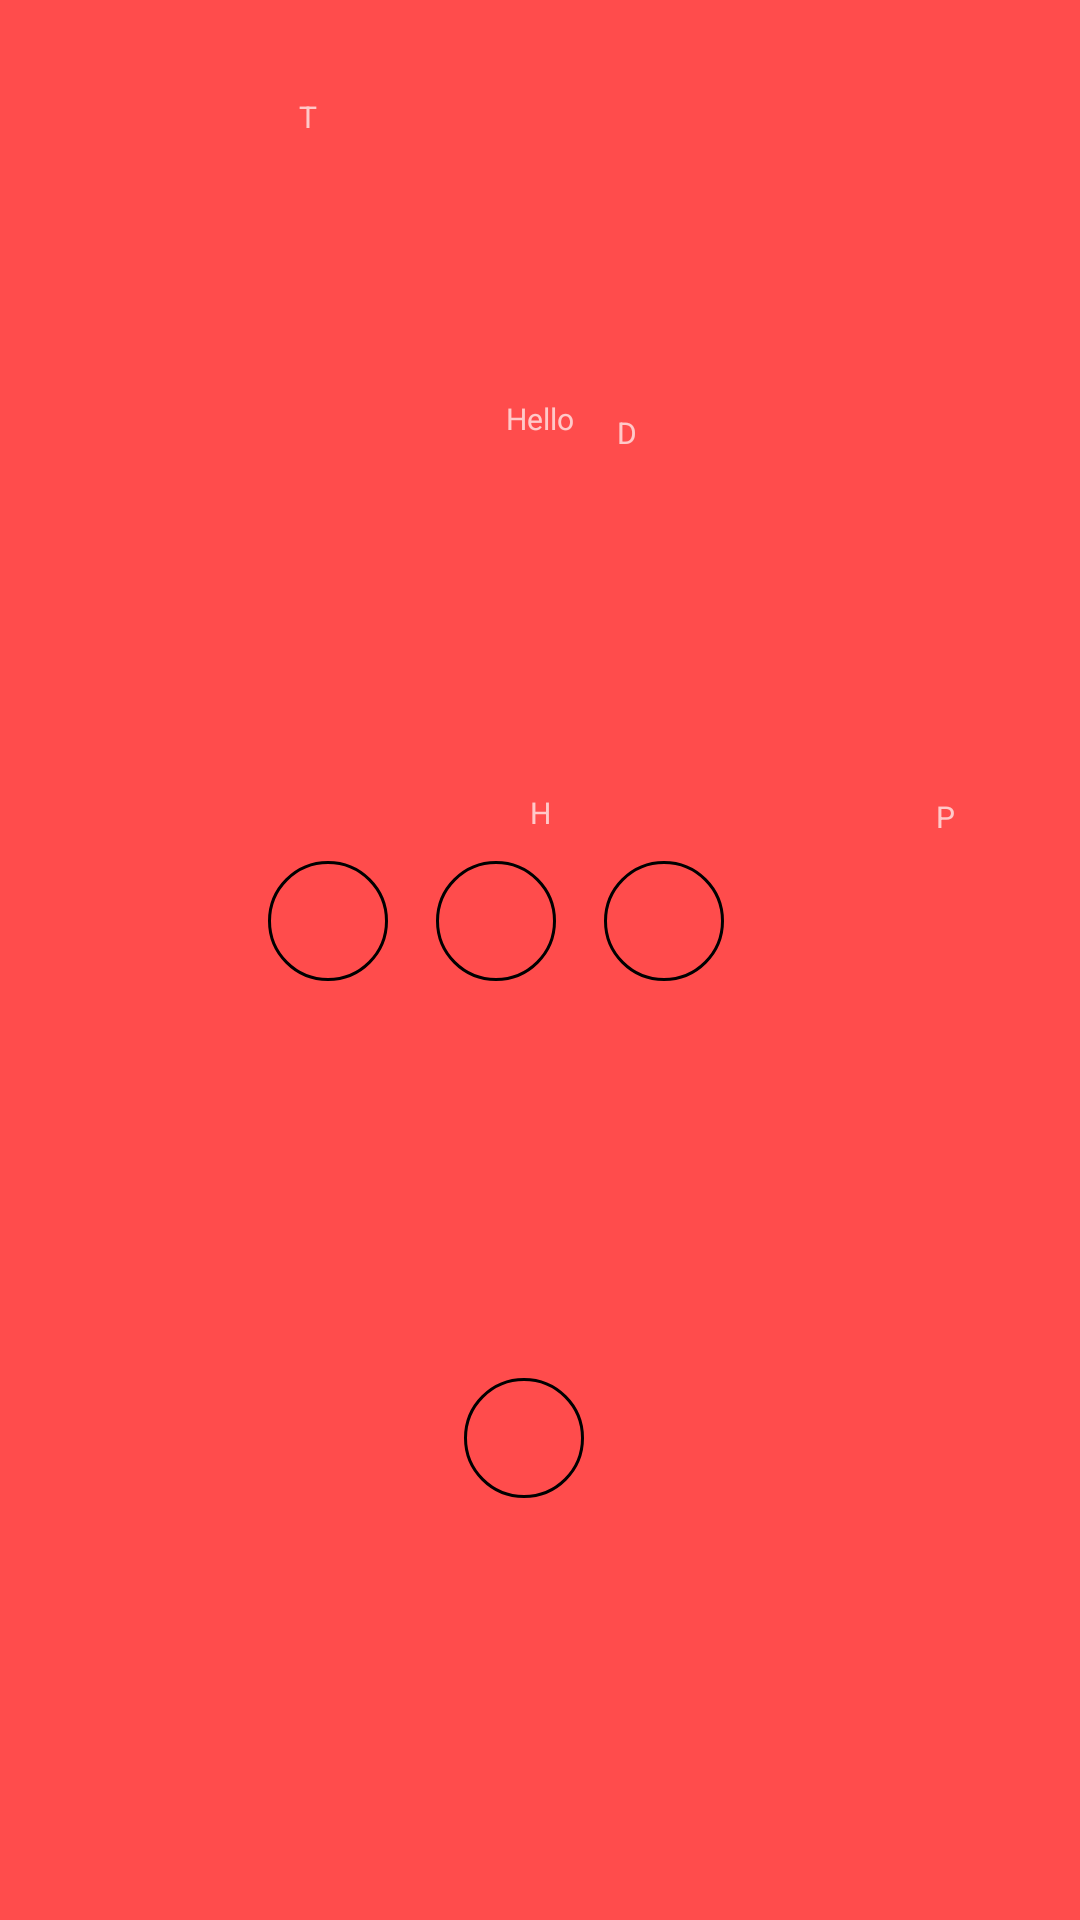

Reconstruct the res/layout file that produces this screen, plus the resources it refers to.
<!-- AndroidManifest.xml: application theme AppTheme.NoActionBar -->
<!-- res/layout/example_layout.xml -->
<?xml version="1.0" encoding="utf-8"?>
<androidx.constraintlayout.widget.ConstraintLayout xmlns:android="http://schemas.android.com/apk/res/android"
    xmlns:app="http://schemas.android.com/apk/res-auto"
    xmlns:tools="http://schemas.android.com/tools"
    android:id="@+id/linearLayout3"
    android:layout_width="150dp"
    android:layout_height="150dp"
    android:background="#FF4C4C">

    <TextView
        android:id="@+id/textView_loc1"
        android:layout_width="wrap_content"
        android:layout_height="wrap_content"
        android:layout_marginStart="8dp"
        android:layout_marginEnd="8dp"
        android:text="Hello"
        android:textAlignment="center"
        android:textSize="10sp"
        app:layout_constraintBottom_toTopOf="@+id/textView_dist1"
        app:layout_constraintEnd_toEndOf="parent"
        app:layout_constraintStart_toStartOf="parent"
        app:layout_constraintTop_toTopOf="parent" />


    <TextView
        android:id="@+id/textView10"
        android:layout_width="wrap_content"
        android:layout_height="wrap_content"
        android:layout_marginStart="8dp"
        android:layout_marginTop="32dp"
        android:layout_marginEnd="8dp"
        android:layout_marginBottom="8dp"
        android:text="T"
        android:textSize="10sp"
        app:layout_constraintBottom_toTopOf="@+id/textView_temp"
        app:layout_constraintEnd_toStartOf="@+id/textView11"
        app:layout_constraintStart_toStartOf="parent"
        app:layout_constraintTop_toTopOf="parent"
        app:layout_constraintVertical_bias="0.0" />

    <TextView
        android:id="@+id/textView_temp"
        android:layout_width="wrap_content"
        android:layout_height="wrap_content"
        android:layout_marginStart="8dp"
        android:layout_marginEnd="8dp"
        android:background="@drawable/circle"
        android:gravity="center"
        android:textAlignment="center"
        android:textSize="7sp"
        app:layout_constraintBaseline_toBaselineOf="@+id/textView_dist1"
        app:layout_constraintEnd_toEndOf="@id/textView_dist1"
        app:layout_constraintEnd_toStartOf="@+id/textView_dist1"
        app:layout_constraintHorizontal_bias="0.423"
        app:layout_constraintHorizontal_chainStyle="packed"
        app:layout_constraintStart_toStartOf="parent" />

    <TextView
        android:id="@+id/textView11"
        android:layout_width="wrap_content"
        android:layout_height="wrap_content"
        android:layout_marginStart="8dp"
        android:layout_marginTop="8dp"
        android:layout_marginEnd="8dp"
        android:text="D"
        android:textSize="10sp"
        app:layout_constraintBottom_toTopOf="parent"
        app:layout_constraintEnd_toEndOf="@id/textView12"
        app:layout_constraintStart_toStartOf="@id/textView10"
        app:layout_constraintTop_toBottomOf="@+id/textView_loc1"
        app:layout_constraintVertical_bias="0.1" />

    <TextView
        android:id="@+id/textView_dist1"
        android:layout_width="wrap_content"
        android:layout_height="wrap_content"

        android:layout_marginStart="8dp"
        android:layout_marginTop="8dp"
        android:layout_marginEnd="8dp"
        android:background="@drawable/circle"
        android:gravity="center"
        android:textAlignment="center"
        android:textSize="7sp"
        app:layout_constraintBottom_toTopOf="@+id/textView_hum"
        app:layout_constraintEnd_toStartOf="@+id/textView_pres"
        app:layout_constraintStart_toEndOf="@+id/textView_temp"
        app:layout_constraintTop_toBottomOf="@+id/textView_loc1" />

    <TextView
        android:id="@+id/textView12"
        android:layout_width="6dp"
        android:layout_height="wrap_content"
        android:layout_marginTop="8dp"
        android:layout_marginEnd="8dp"
        android:layout_marginBottom="8dp"
        android:text="P"
        android:textSize="10sp"
        app:layout_constraintBottom_toTopOf="@+id/textView_pres"
        app:layout_constraintEnd_toEndOf="parent"
        app:layout_constraintHorizontal_bias="0.746"
        app:layout_constraintStart_toEndOf="@+id/textView11"
        app:layout_constraintTop_toTopOf="parent"
        app:layout_constraintVertical_bias="1.0" />

    <TextView
        android:id="@+id/textView_pres"
        android:layout_width="wrap_content"
        android:layout_height="wrap_content"
        android:layout_marginStart="8dp"
        android:layout_marginEnd="8dp"
        android:background="@drawable/circle"
        android:gravity="center"
        android:textAlignment="center"
        android:textSize="7sp"
        app:layout_constraintBaseline_toBaselineOf="@+id/textView_dist1"
        app:layout_constraintEnd_toEndOf="parent"
        app:layout_constraintStart_toEndOf="@+id/textView_dist1" />


    <TextView
        android:id="@+id/textView13"
        android:layout_width="wrap_content"
        android:layout_height="wrap_content"
        android:layout_marginStart="8dp"
        android:layout_marginTop="82dp"
        android:layout_marginEnd="8dp"
        android:text="H"
        android:textSize="10sp"
        app:layout_constraintBottom_toTopOf="@+id/textView_hum"
        app:layout_constraintEnd_toEndOf="parent"
        app:layout_constraintStart_toStartOf="parent"
        app:layout_constraintTop_toTopOf="parent" />

    <TextView
        android:id="@+id/textView_hum"
        android:layout_width="wrap_content"
        android:layout_height="wrap_content"
        android:layout_marginStart="8dp"
        android:layout_marginEnd="8dp"
        android:layout_marginBottom="8dp"
        android:background="@drawable/circle"
        android:gravity="center"
        android:textAlignment="center"
        android:textSize="7sp"
        app:layout_constraintBottom_toBottomOf="parent"
        app:layout_constraintEnd_toEndOf="parent"
        app:layout_constraintHorizontal_bias="0.483"
        app:layout_constraintStart_toStartOf="parent"
        app:layout_constraintTop_toBottomOf="@+id/textView_dist1" />
</androidx.constraintlayout.widget.ConstraintLayout>
<!-- resources referenced by this layout -->
<resources>
  <!-- drawable circle (drawable-v24) -->
  <?xml version="1.0" encoding="utf-8"?>
  <selector xmlns:android="http://schemas.android.com/apk/res/android">
      <item>
          <shape android:shape="oval">
              <solid android:color="@android:color/transparent"></solid>
              <stroke android:width="1dp"></stroke>
              <size android:height="40dp" android:width="40dp"></size>
          </shape>
      </item>
  </selector>
  <style name="AppTheme.NoActionBar">
          <item name="windowActionBar">false</item>
          <item name="windowNoTitle">true</item>
      </style>
</resources>
